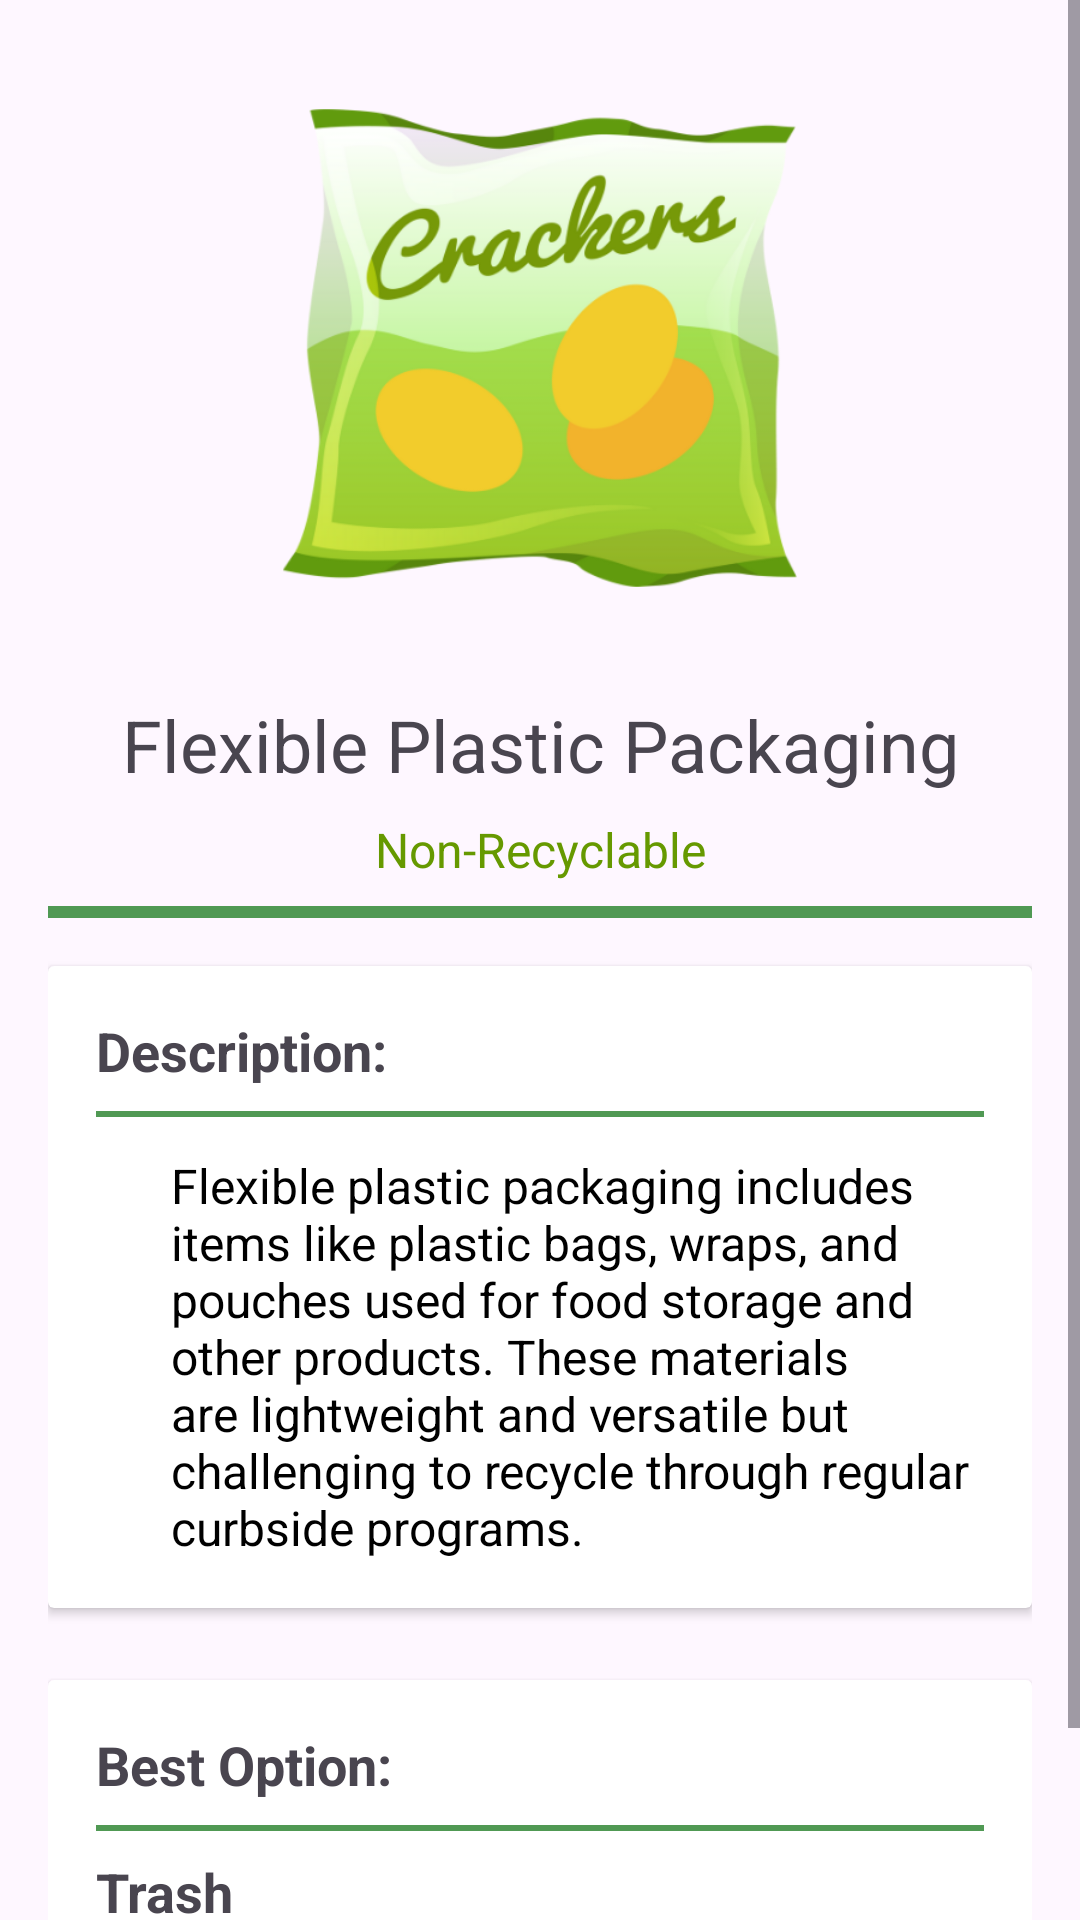

Here is an Android app screen rendered from its layout file. Give the layout XML and the strings, colors and styles it references.
<!-- AndroidManifest.xml: application theme Theme.AppProjGUI -->
<!-- res/layout/activity_fragment_flexibleplastic.xml -->
<?xml version="1.0" encoding="utf-8"?>
<ScrollView xmlns:android="http://schemas.android.com/apk/res/android"
    android:layout_width="match_parent"
    android:layout_height="match_parent"
    android:fillViewport="true">

    <LinearLayout
        android:layout_width="match_parent"
        android:layout_height="wrap_content"
        android:orientation="vertical"
        android:padding="16dp"
        android:gravity="center_horizontal">

        <Space
            android:layout_width="match_parent"
            android:layout_height="0dp"
            android:layout_weight=".5" />

        <ImageView
            android:layout_width="200dp"
            android:layout_height="200dp"
            android:contentDescription="Flexible Plastic Packaging"
            android:src="@drawable/flexible_plastic" />

        <TextView
            android:layout_width="match_parent"
            android:layout_height="wrap_content"
            android:text="Flexible Plastic Packaging"
            android:textSize="24sp"
            android:gravity="center"
            android:paddingTop="16dp" />

        <TextView
            android:layout_width="match_parent"
            android:layout_height="wrap_content"
            android:text="Non-Recyclable"
            android:textSize="16sp"
            android:textColor="@android:color/holo_green_dark"
            android:gravity="center"
            android:paddingTop="8dp" />

        <View
            android:layout_width="match_parent"
            android:layout_height="4dp"
            android:background="@color/green"
            android:layout_marginTop="8dp"
            android:layout_marginBottom="8dp" />

        
        <androidx.cardview.widget.CardView
            android:layout_width="match_parent"
            android:layout_height="wrap_content"
            android:layout_marginTop="8dp"
            android:layout_marginBottom="8dp">

            <LinearLayout
                android:layout_width="match_parent"
                android:layout_height="wrap_content"
                android:orientation="vertical"
                android:padding="16dp">

                <TextView
                    android:layout_width="match_parent"
                    android:layout_height="wrap_content"
                    android:text="Description:"
                    android:textSize="18sp"
                    android:textStyle="bold" />

                <View
                    android:layout_width="match_parent"
                    android:layout_height="2dp"
                    android:background="@color/green"
                    android:layout_marginTop="8dp"
                    android:layout_marginBottom="8dp" />

                <TextView
                    android:layout_width="match_parent"
                    android:layout_height="wrap_content"
                    android:text="@string/flexible_plastic_packaging"
                    android:textSize="16sp"
                    android:paddingTop="4dp"
                    android:textColor="@android:color/black"
                    android:paddingStart="25dp" />

            </LinearLayout>
        </androidx.cardview.widget.CardView>

        
        <androidx.cardview.widget.CardView
            android:layout_width="match_parent"
            android:layout_height="wrap_content"
            android:layout_marginTop="16dp"
            android:layout_marginBottom="8dp">

            <LinearLayout
                android:layout_width="match_parent"
                android:layout_height="wrap_content"
                android:orientation="vertical"
                android:padding="16dp">

                <TextView
                    android:layout_width="match_parent"
                    android:layout_height="wrap_content"
                    android:text="Best Option:"
                    android:textSize="18sp"
                    android:textStyle="bold" />

                <View
                    android:layout_width="match_parent"
                    android:layout_height="2dp"
                    android:background="@color/green"
                    android:layout_marginTop="8dp"
                    android:layout_marginBottom="8dp" />

                <TextView
                    android:layout_width="match_parent"
                    android:layout_height="wrap_content"
                    android:text="Trash"
                    android:textSize="18sp"
                    android:textStyle="bold" />

                <TextView
                    android:layout_width="match_parent"
                    android:layout_height="wrap_content"
                    android:text="Put this item in a trash bin."
                    android:textSize="18sp"
                    android:paddingTop="4dp"
                    android:textColor="@android:color/black"
                    android:paddingStart="25dp" />

            </LinearLayout>
        </androidx.cardview.widget.CardView>

    </LinearLayout>
</ScrollView>
<!-- resources referenced by this layout -->
<resources>
  <color name="green">#509954</color>
  <!-- drawable flexible_plastic: png bitmap (drawable, 81862 bytes) -->
  <string name="flexible_plastic_packaging">
          Flexible plastic packaging includes items like plastic bags, wraps, and pouches used for food storage and other products. These materials are lightweight and versatile but challenging to recycle through regular curbside programs.
      </string>
  <style name="Theme.AppProjGUI" parent="Base.Theme.AppProjGUI" />
  <style name="Base.Theme.AppProjGUI" parent="Theme.Material3.DayNight.NoActionBar">
          
          
      </style>
</resources>
